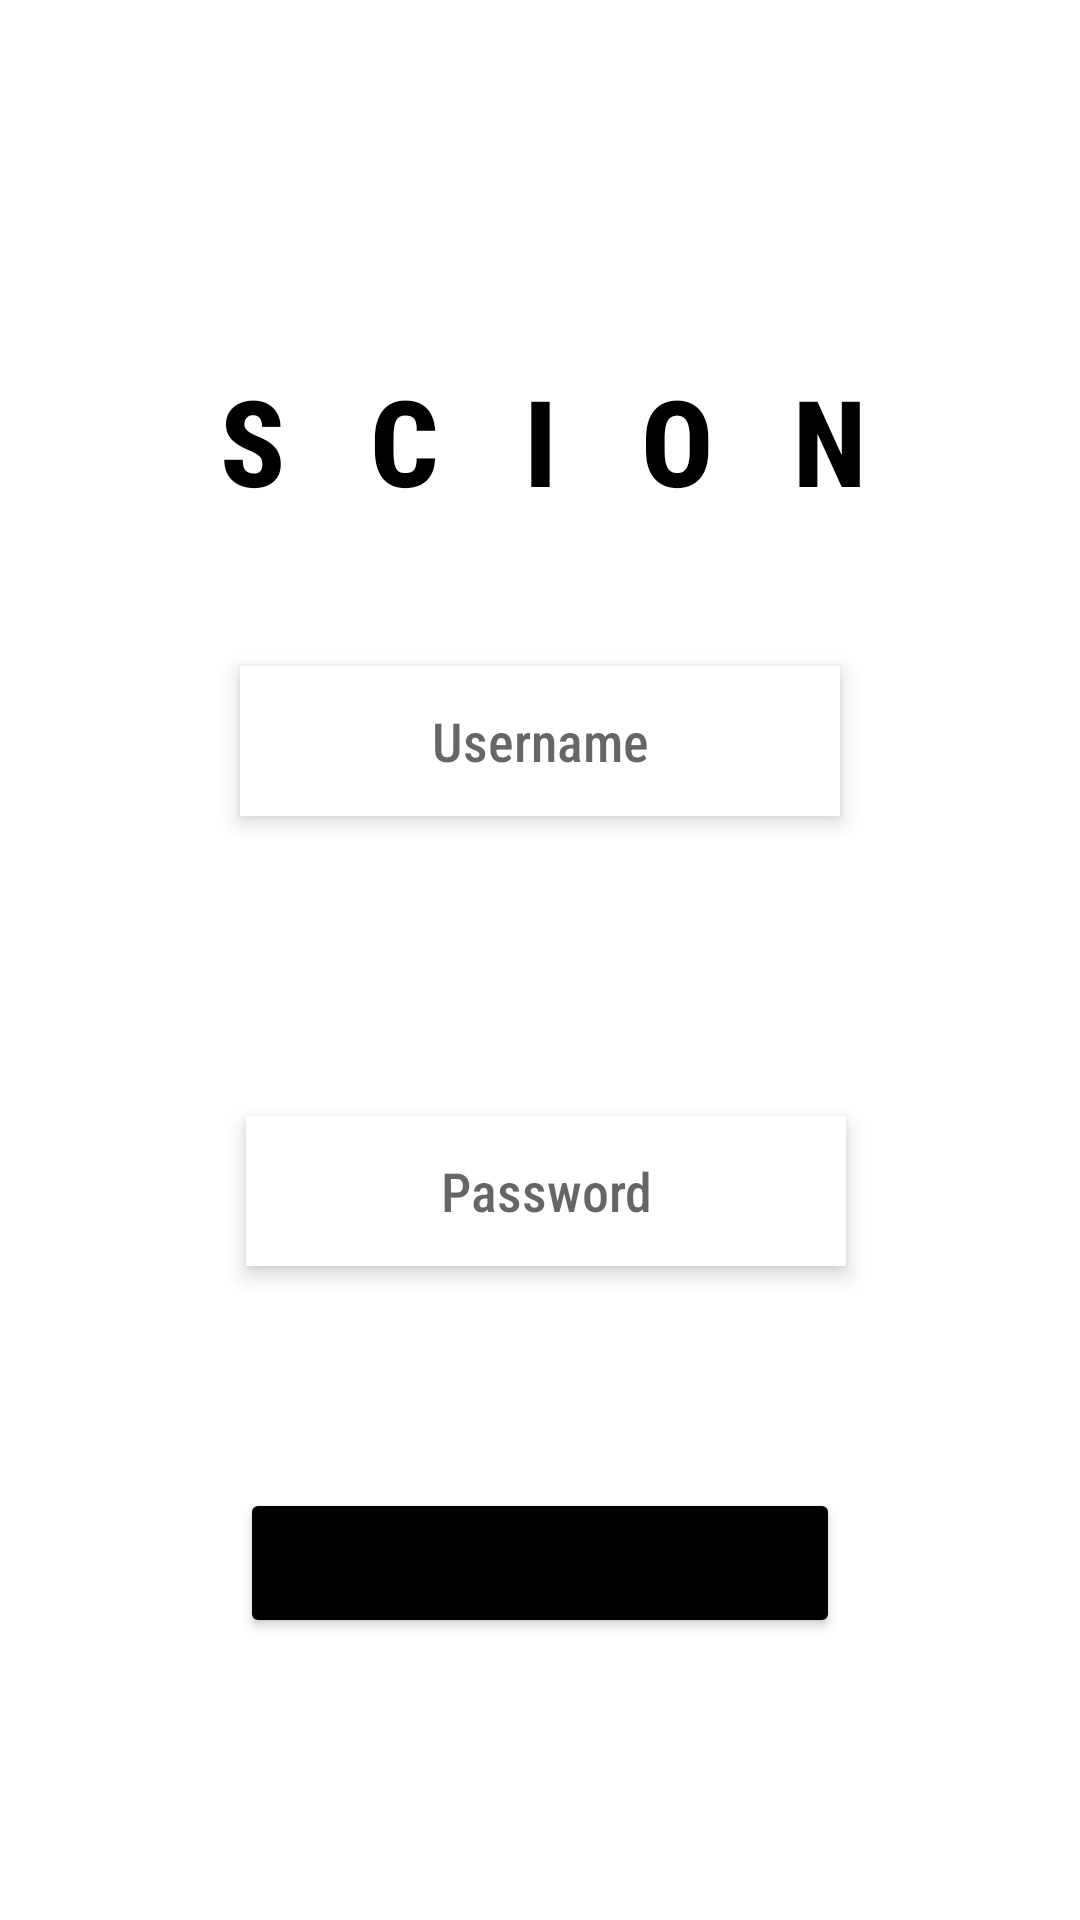

Android layout source for this screen:
<!-- AndroidManifest.xml: application theme Theme.Homepage -->
<!-- res/layout/activity_loginpage.xml -->
<androidx.constraintlayout.widget.ConstraintLayout xmlns:android="http://schemas.android.com/apk/res/android"
    xmlns:app="http://schemas.android.com/apk/res-auto"
    android:layout_width="match_parent"
    android:layout_height="match_parent"
    android:padding="20dp">

    <TextView
        android:id="@+id/textView"
        android:layout_width="wrap_content"
        android:layout_height="wrap_content"
        android:layout_gravity="center"
        android:layout_marginStart="25dp"
        android:layout_marginTop="100dp"
        android:text="S"
        android:textSize="40sp"
        android:textStyle="bold"
        app:fontFamily="sans-serif-condensed-medium"
        android:textColor="#000000"
        app:layout_constraintEnd_toStartOf="@+id/textView4"
        app:layout_constraintStart_toStartOf="parent"
        app:layout_constraintTop_toTopOf="parent" />

    <TextView
        android:id="@+id/textView4"
        android:layout_width="wrap_content"
        android:layout_height="wrap_content"
        android:layout_gravity="center"
        android:layout_marginTop="100dp"
        android:layout_marginEnd="-75dp"
        android:text="C"
        app:fontFamily="sans-serif-condensed-medium"
        android:textColor="#000000"
        android:textSize="40sp"
        android:textStyle="bold"
        app:layout_constraintEnd_toStartOf="@+id/textView3"
        app:layout_constraintStart_toStartOf="parent"
        app:layout_constraintTop_toTopOf="parent" />

    <TextView
        android:id="@+id/textView3"
        android:layout_width="wrap_content"
        android:layout_height="wrap_content"
        android:layout_gravity="center"
        android:textColor="#000000"
        android:layout_marginTop="100dp"
        android:text="I"
        app:fontFamily="sans-serif-condensed-medium"
        android:textSize="40sp"
        android:textStyle="bold"
        app:layout_constraintEnd_toEndOf="parent"
        app:layout_constraintStart_toStartOf="parent"
        app:layout_constraintTop_toTopOf="parent" />

    <TextView
        android:id="@+id/textView5"
        android:layout_width="wrap_content"
        android:layout_height="wrap_content"
        android:layout_gravity="center"
        android:layout_marginStart="-75dp"
        android:textColor="#000000"
        android:layout_marginTop="100dp"
        app:fontFamily="sans-serif-condensed-medium"
        android:text="O"
        android:textSize="40sp"
        android:textStyle="bold"
        app:layout_constraintEnd_toEndOf="parent"
        app:layout_constraintStart_toEndOf="@+id/textView3"
        app:layout_constraintTop_toTopOf="parent" />

    <TextView
        android:id="@+id/textView44"
        android:layout_width="wrap_content"
        android:layout_height="wrap_content"
        android:layout_gravity="center"
        android:layout_marginTop="100dp"
        android:textColor="#000000"
        android:layout_marginEnd="25dp"
        app:fontFamily="sans-serif-condensed-medium"
        android:text="N"
        android:textSize="40sp"
        android:textStyle="bold"
        app:layout_constraintEnd_toEndOf="parent"
        app:layout_constraintStart_toEndOf="@+id/textView5"
        app:layout_constraintTop_toTopOf="parent" />

    <EditText
        android:id="@+id/username"
        android:layout_width="200dp"
        android:layout_height="50dp"
        android:layout_gravity="center"
        android:layout_marginTop="-300dp"
        android:background="#FFFFFF"
        app:fontFamily="sans-serif-condensed-medium"
        android:elevation="4dp"
        android:gravity="center"
        android:hint="Username"
        app:layout_constraintBottom_toBottomOf="parent"
        app:layout_constraintEnd_toEndOf="parent"
        app:layout_constraintStart_toStartOf="parent"
        app:layout_constraintTop_toBottomOf="@+id/textView3" />

    <EditText
        android:id="@+id/password"
        android:layout_width="200dp"
        android:layout_height="50dp"
        android:layout_gravity="center"
        android:layout_marginTop="100dp"
        android:background="#FFFFFF"
        app:fontFamily="sans-serif-condensed-medium"
        android:elevation="4dp"
        android:gravity="center"
        android:hint="Password"
        android:inputType="textPassword"
        app:layout_constraintEnd_toEndOf="parent"
        app:layout_constraintHorizontal_bias="0.516"
        app:layout_constraintStart_toStartOf="parent"
        app:layout_constraintTop_toBottomOf="@+id/username" />

    <Button
        android:id="@+id/button_login"
        android:layout_width="200dp"
        android:layout_height="50dp"
        android:layout_gravity="center"
        android:text="Login"
        app:backgroundTint="#000000"
        app:fontFamily="sans-serif-condensed-medium"
        app:layout_constraintBottom_toBottomOf="parent"
        app:layout_constraintEnd_toEndOf="parent"
        app:layout_constraintStart_toStartOf="parent"
        app:layout_constraintTop_toBottomOf="@+id/password" />

</androidx.constraintlayout.widget.ConstraintLayout>
<!-- resources referenced by this layout -->
<resources>
  <style name="Theme.Homepage" parent="Theme.MaterialComponents.DayNight.NoActionBar">
          
          <item name="colorPrimary">@color/purple_500</item>
          <item name="colorPrimaryVariant">@color/purple_700</item>
          <item name="colorOnPrimary">@color/white</item>
          
          <item name="colorSecondary">@color/teal_200</item>
          <item name="colorSecondaryVariant">@color/teal_700</item>
          <item name="colorOnSecondary">@color/black</item>
          
          <item name="android:statusBarColor" tools:targetApi="l">#00000000</item>
          
          <item name="android:navigationBarColor">#00000000</item>
      </style>
  <!-- not gathered from this repository: default colours our renderer supplied (Android Studio template values) -->
  <color name="purple_500">#FF6200EE</color>
  <color name="purple_700">#FF3700B3</color>
  <color name="teal_200">#FF03DAC5</color>
  <color name="teal_700">#FF018786</color>
  <color name="black">#FF000000</color>
  <color name="white">#FFFFFFFF</color>
</resources>
